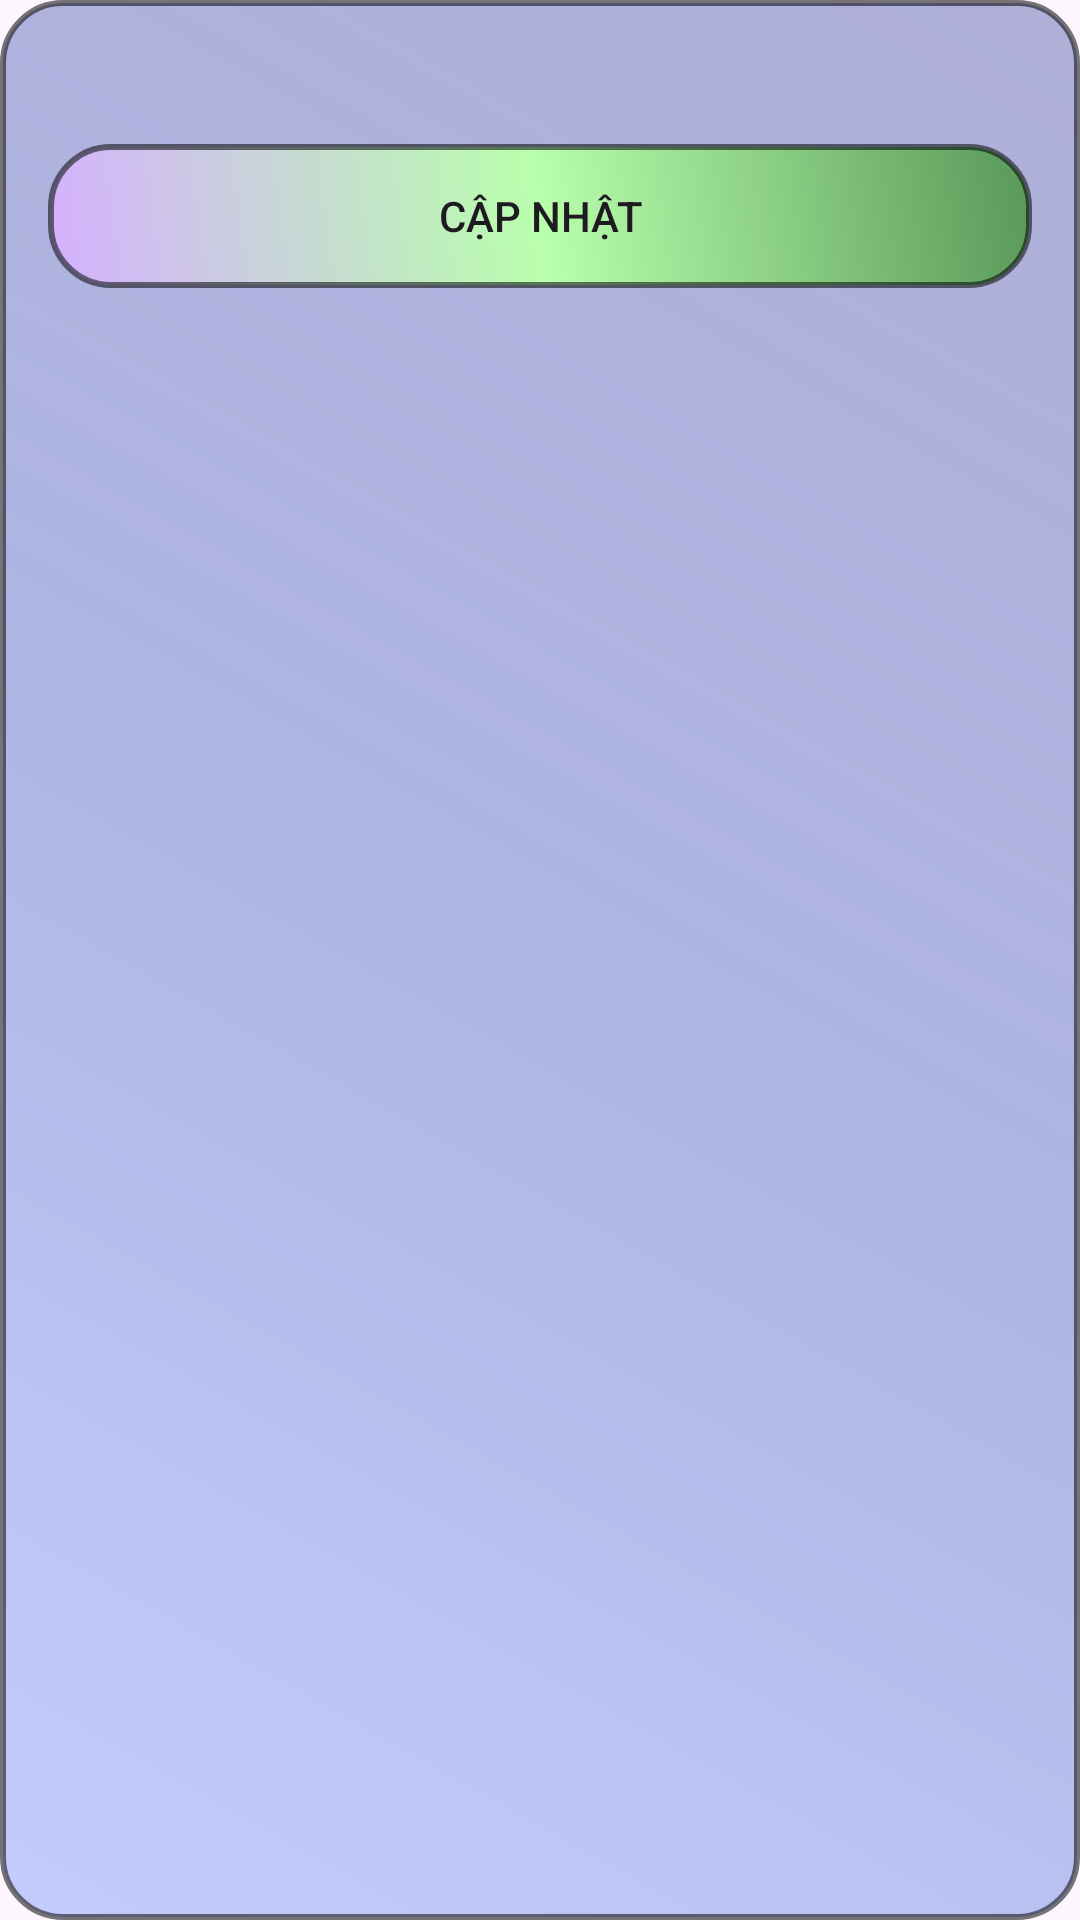

Android layout source for this screen:
<!-- AndroidManifest.xml: application theme Theme.App2_Use_Firebase -->
<!-- res/layout/dialog_update_status.xml -->
<LinearLayout xmlns:android="http://schemas.android.com/apk/res/android"
    android:layout_width="300dp"
    android:layout_height="wrap_content"
    android:orientation="vertical"
    android:background="@drawable/background_edittext"
    android:padding="16dp">

    <Spinner
        android:id="@+id/spinnerStatus"
        android:layout_width="match_parent"
        android:background="@drawable/background_button_login"
        android:layout_height="wrap_content" />

    <androidx.appcompat.widget.AppCompatButton
        android:id="@+id/btnUpdate"
        android:layout_marginTop="32dp"
        android:layout_width="match_parent"
        android:background="@drawable/background_button_login"
        android:layout_height="wrap_content"
        android:text="Cập nhật" />
</LinearLayout>
<!-- resources referenced by this layout -->
<resources>
  <!-- drawable background_button_login (drawable) -->
  <?xml version="1.0" encoding="utf-8"?>
  <layer-list xmlns:android="http://schemas.android.com/apk/res/android">
      <item>
          <shape android:shape="rectangle">
              <gradient
                  android:startColor="#D5B0FF"
                  android:centerColor="#B9FFAC"
                  android:endColor="#589859"
                  android:angle="45"/>
              <corners android:radius="20dp"/>
              <stroke android:width="2dp" android:color="#88000000"/>
          </shape>
      </item>
  </layer-list>
  <!-- drawable background_edittext (drawable) -->
  <?xml version="1.0" encoding="utf-8"?>
  <layer-list xmlns:android="http://schemas.android.com/apk/res/android">
      <item>
          <shape android:shape="rectangle">
              <gradient
                  android:startColor="#636A89FB"
                  android:centerColor="#6B415BBA"
                  android:endColor="#5B222D93"
                  android:angle="45"/>
              <corners android:radius="20dp"/>
              <stroke android:width="2dp" android:color="#88000000"/>
          </shape>
      </item>
  </layer-list>
  <style name="Theme.App2_Use_Firebase" parent="Base.Theme.App2_Use_Firebase" />
  <style name="Base.Theme.App2_Use_Firebase" parent="Theme.Material3.DayNight.NoActionBar">
          
          
      </style>
</resources>
